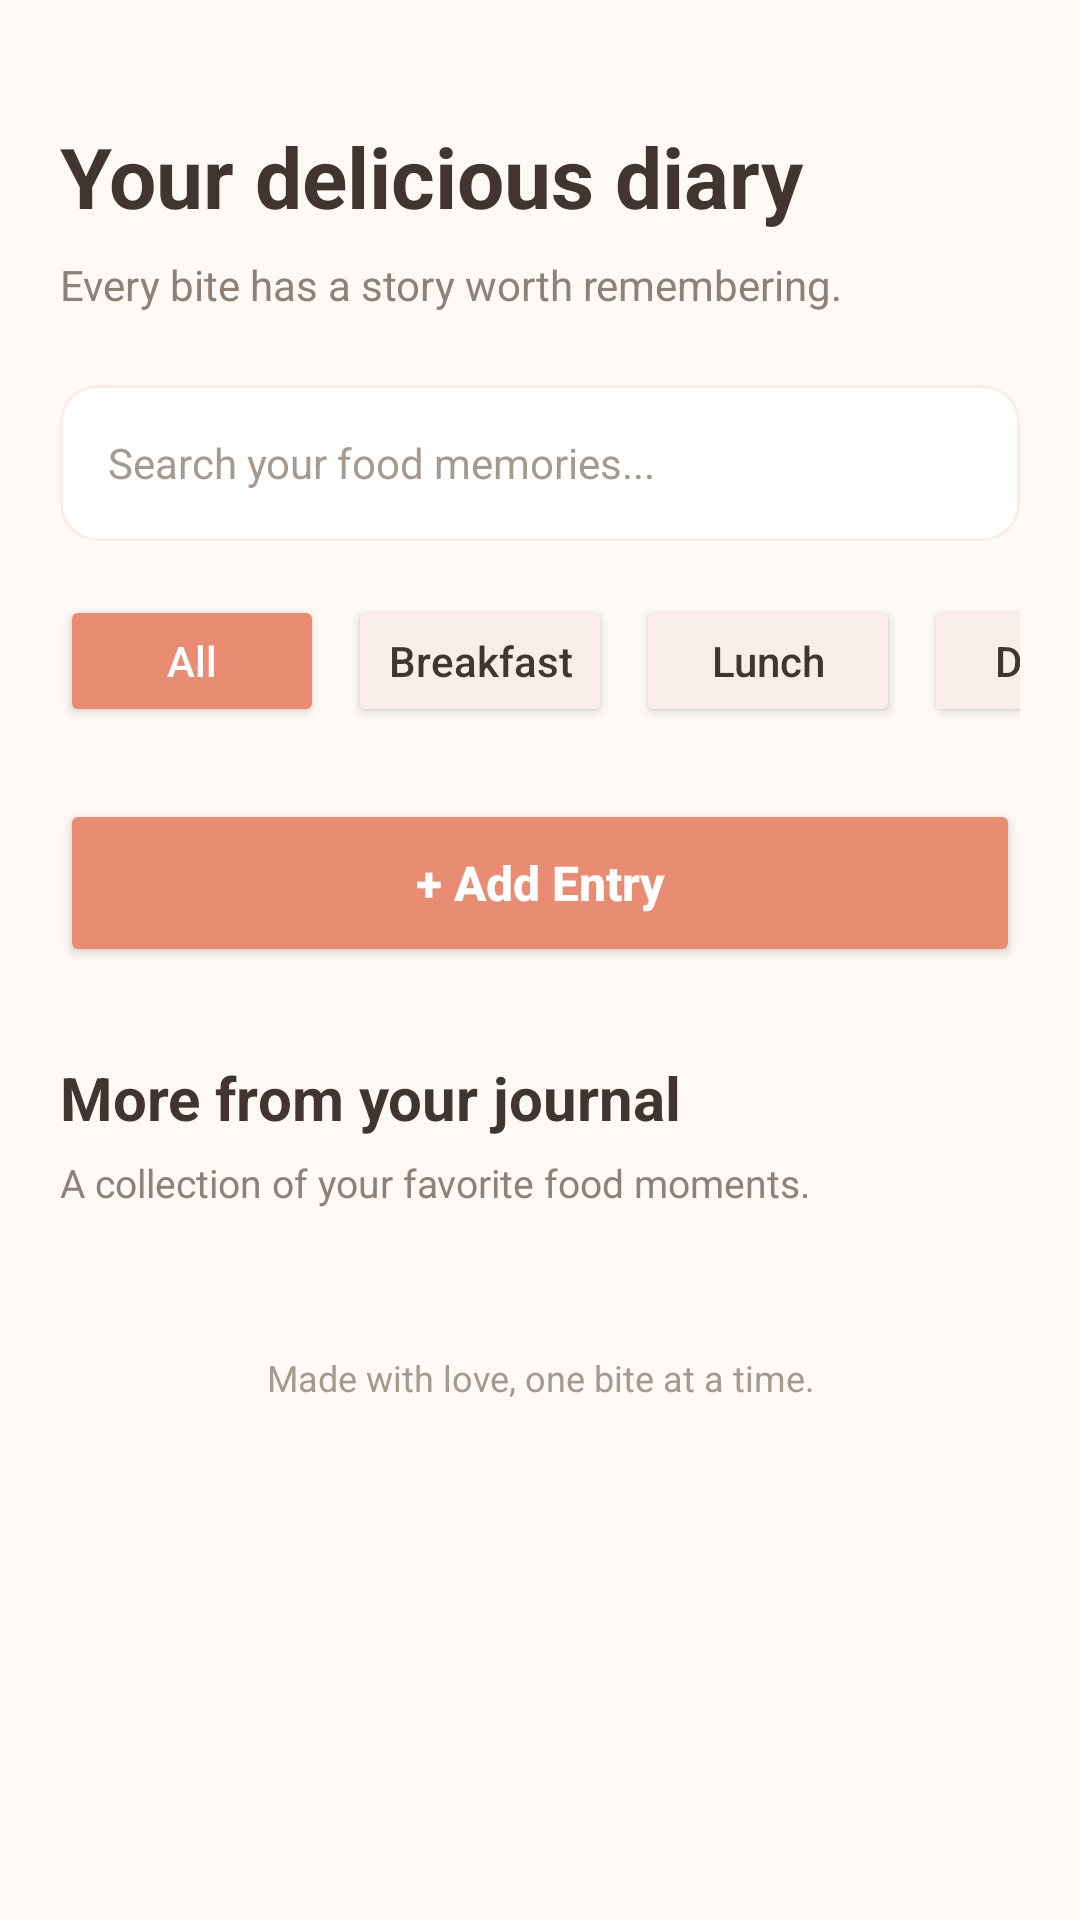

Produce the Android XML layout that renders to this screen, including the resource entries it uses.
<!-- AndroidManifest.xml: application theme Theme.Nomnom -->
<!-- res/layout/activity_journal.xml -->
<?xml version="1.0" encoding="utf-8"?>
<ScrollView
    xmlns:android="http://schemas.android.com/apk/res/android"
    android:layout_width="match_parent"
    android:layout_height="match_parent"
    android:background="@color/background"
    android:fillViewport="true">

    <LinearLayout
        android:layout_width="match_parent"
        android:layout_height="wrap_content"
        android:orientation="vertical"
        android:padding="20dp">

        
        <TextView
            android:layout_width="match_parent"
            android:layout_height="wrap_content"
            android:text="Your delicious diary"
            android:textSize="28sp"
            android:textStyle="bold"
            android:textColor="@color/text_primary"
            android:layout_marginTop="20dp"/>

        <TextView
            android:layout_width="match_parent"
            android:layout_height="wrap_content"
            android:text="Every bite has a story worth remembering."
            android:textSize="14sp"
            android:textColor="@color/text_secondary"
            android:layout_marginTop="8dp"/>

        
        <EditText
            android:id="@+id/searchMeals"
            android:layout_width="match_parent"
            android:layout_height="52dp"
            android:layout_marginTop="24dp"
            android:background="@drawable/journal_input_bg"
            android:hint="Search your food memories..."
            android:singleLine="true"
            android:inputType="text"
            android:paddingStart="16dp"
            android:paddingEnd="16dp"
            android:textSize="14sp"
            android:textColor="@color/text_primary"
            android:textColorHint="@color/text_muted"/>

        
        <HorizontalScrollView
            android:layout_width="match_parent"
            android:layout_height="wrap_content"
            android:layout_marginTop="18dp"
            android:scrollbars="none">

            <LinearLayout
                android:layout_width="wrap_content"
                android:layout_height="wrap_content"
                android:orientation="horizontal">

                <Button
                    android:id="@+id/filterAll"
                    android:layout_width="wrap_content"
                    android:layout_height="44dp"
                    android:text="All"
                    android:textAllCaps="false"
                    android:textColor="@color/white"
                    android:backgroundTint="@color/primary"/>

                <Button
                    android:id="@+id/filterBreakfast"
                    android:layout_width="wrap_content"
                    android:layout_height="44dp"
                    android:layout_marginStart="8dp"
                    android:text="Breakfast"
                    android:textAllCaps="false"
                    android:textColor="@color/text_primary"
                    android:backgroundTint="@color/card_peach"/>

                <Button
                    android:id="@+id/filterLunch"
                    android:layout_width="wrap_content"
                    android:layout_height="44dp"
                    android:layout_marginStart="8dp"
                    android:text="Lunch"
                    android:textAllCaps="false"
                    android:textColor="@color/text_primary"
                    android:backgroundTint="@color/card_peach"/>

                <Button
                    android:id="@+id/filterDinner"
                    android:layout_width="wrap_content"
                    android:layout_height="44dp"
                    android:layout_marginStart="8dp"
                    android:text="Dinner"
                    android:textAllCaps="false"
                    android:textColor="@color/text_primary"
                    android:backgroundTint="@color/card_peach"/>

                <Button
                    android:id="@+id/filterSnack"
                    android:layout_width="wrap_content"
                    android:layout_height="44dp"
                    android:layout_marginStart="8dp"
                    android:text="Snack"
                    android:textAllCaps="false"
                    android:textColor="@color/text_primary"
                    android:backgroundTint="@color/card_peach"/>

            </LinearLayout>
        </HorizontalScrollView>

        
        <Button
            android:id="@+id/addMealButton"
            android:layout_width="match_parent"
            android:layout_height="56dp"
            android:layout_marginTop="24dp"
            android:text="+ Add Entry"
            android:textAllCaps="false"
            android:textSize="16sp"
            android:textStyle="bold"
            android:textColor="@color/white"
            android:backgroundTint="@color/primary"/>

        
        <TextView
            android:layout_width="match_parent"
            android:layout_height="wrap_content"
            android:layout_marginTop="30dp"
            android:text="More from your journal"
            android:textSize="20sp"
            android:textStyle="bold"
            android:textColor="@color/text_primary"/>

        <TextView
            android:layout_width="match_parent"
            android:layout_height="wrap_content"
            android:layout_marginTop="6dp"
            android:layout_marginBottom="18dp"
            android:text="A collection of your favorite food moments."
            android:textSize="13sp"
            android:textColor="@color/text_secondary"/>

        
        <androidx.recyclerview.widget.RecyclerView
            android:id="@+id/foodRecyclerView"
            android:layout_width="match_parent"
            android:layout_height="wrap_content"
            android:clipToPadding="false"
            android:nestedScrollingEnabled="false"/>

        
        <LinearLayout
            android:id="@+id/emptyJournalContainer"
            android:layout_width="match_parent"
            android:layout_height="wrap_content"
            android:layout_marginTop="30dp"
            android:layout_marginBottom="30dp"
            android:orientation="vertical"
            android:gravity="center"
            android:padding="24dp"
            android:visibility="gone">

            <TextView
                android:layout_width="wrap_content"
                android:layout_height="wrap_content"
                android:text="♡"
                android:textSize="44sp"
                android:textColor="@color/primary"/>

            <TextView
                android:id="@+id/emptyJournalText"
                android:layout_width="match_parent"
                android:layout_height="wrap_content"
                android:layout_marginTop="12dp"
                android:text="No entry found"
                android:textSize="18sp"
                android:textStyle="bold"
                android:textColor="@color/text_primary"
                android:gravity="center"/>

            <TextView
                android:id="@+id/emptyJournalDescription"
                android:layout_width="match_parent"
                android:layout_height="wrap_content"
                android:layout_marginTop="8dp"
                android:text="Your next delicious memory is waiting!"
                android:textSize="13sp"
                android:textColor="@color/text_secondary"
                android:gravity="center"/>

        </LinearLayout>


        
        <TextView
            android:layout_width="match_parent"
            android:layout_height="wrap_content"
            android:layout_marginTop="30dp"
            android:layout_marginBottom="24dp"
            android:gravity="center"
            android:text="Made with love, one bite at a time."
            android:textColor="@color/text_muted"
            android:textSize="12sp"/>

    </LinearLayout>
</ScrollView>
<!-- resources referenced by this layout -->
<resources>
  <color name="background">#FFF9F5</color>
  <color name="card_peach">#F9EDE7</color>
  <color name="primary">#E98C74</color>
  <color name="text_muted">#A59A90</color>
  <color name="text_primary">#40352F</color>
  <color name="text_secondary">#8D8178</color>
  <color name="white">#FFFFFF</color>
  <!-- drawable journal_input_bg (drawable) -->
  <?xml version="1.0" encoding="utf-8"?>
  <shape xmlns:android="http://schemas.android.com/apk/res/android">
      <solid android:color="@color/white"/>
      <corners android:radius="12dp"/>
      <stroke
          android:width="1dp"
          android:color="@color/card_peach"/>
  </shape>
  <style name="Theme.Nomnom" parent="Base.Theme.Nomnom" />
  <style name="Base.Theme.Nomnom" parent="Theme.Material3.DayNight.NoActionBar">
          
          
      </style>
</resources>
